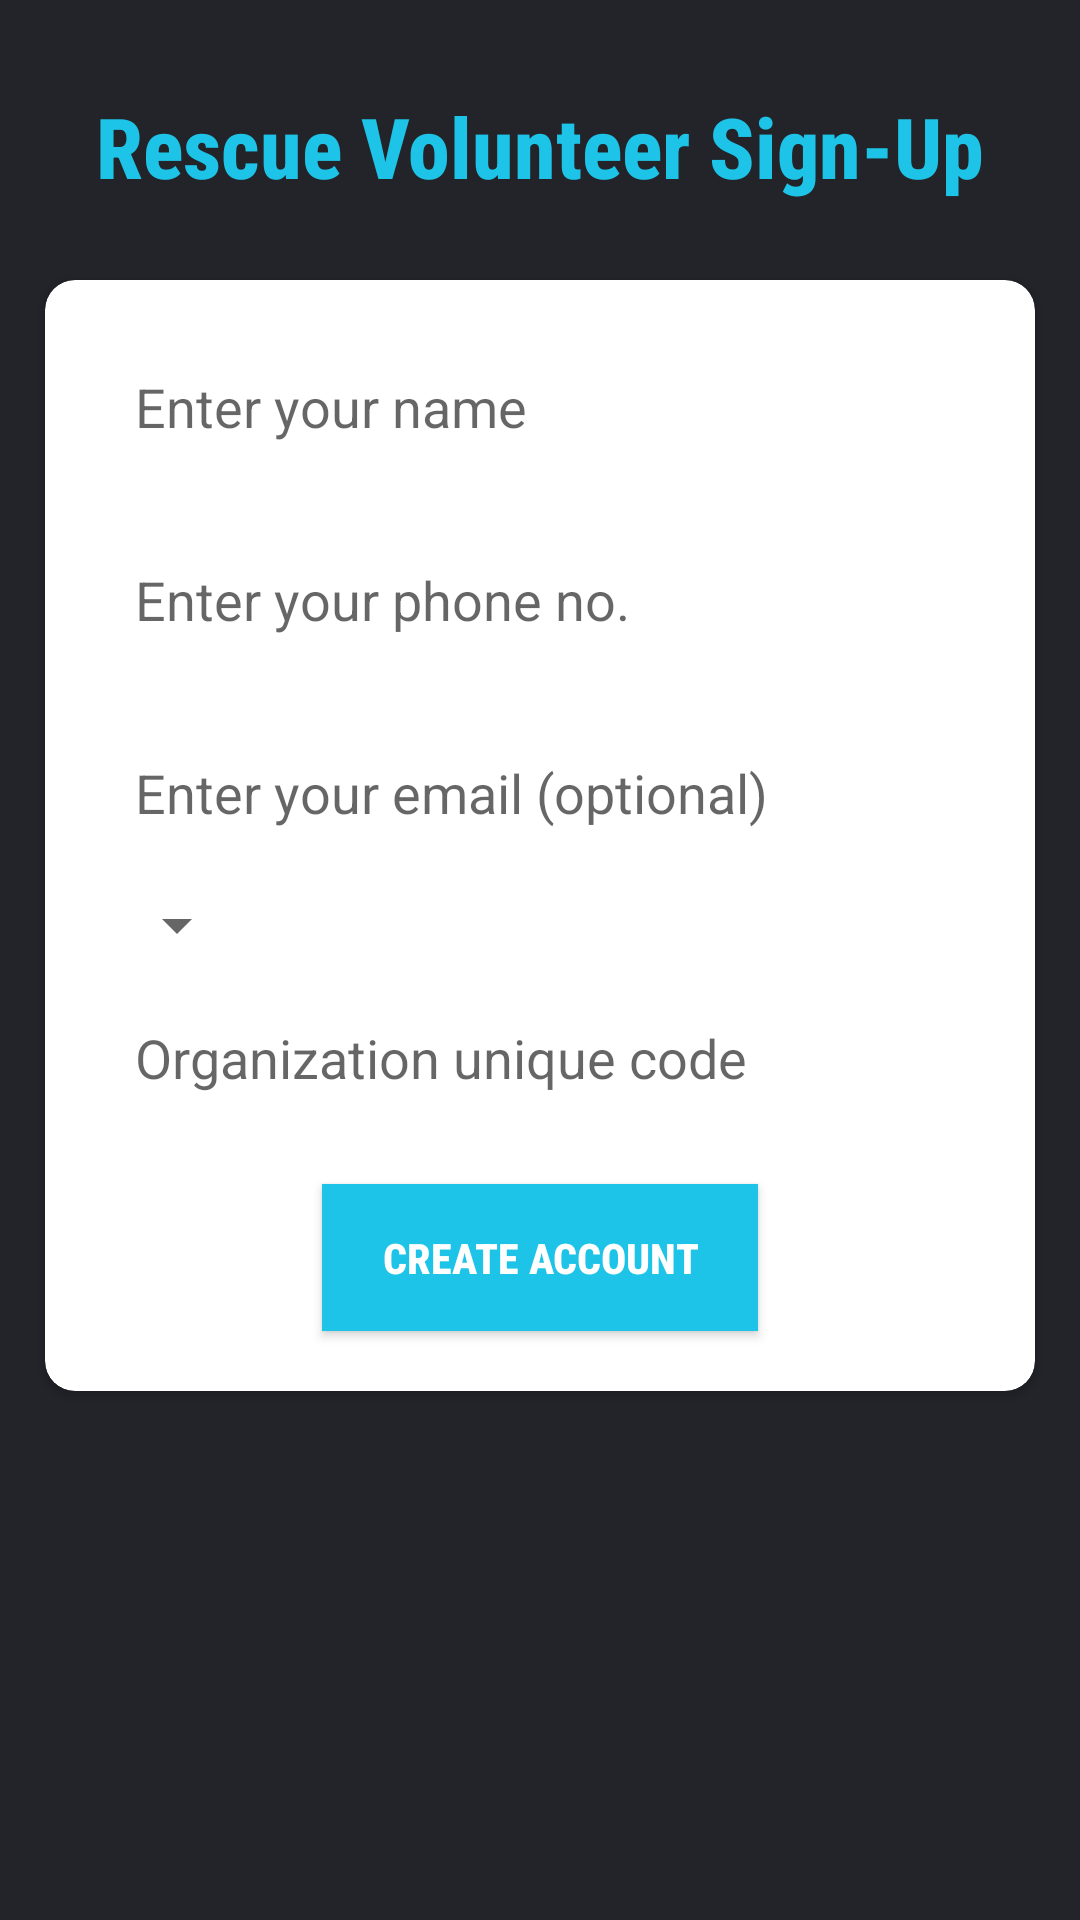

Reconstruct the res/layout file that produces this screen, plus the resources it refers to.
<!-- AndroidManifest.xml: activity theme splashTheme -->
<!-- res/layout/activity_rescue_sign_up.xml -->
<?xml version="1.0" encoding="utf-8"?>
<RelativeLayout xmlns:android="http://schemas.android.com/apk/res/android"
    xmlns:app="http://schemas.android.com/apk/res-auto"
    xmlns:tools="http://schemas.android.com/tools"
    android:layout_width="match_parent"
    android:layout_height="match_parent"
    tools:context=".RescueSignUpActivity"
    android:background="#22242A"
    >

    <TextView
        android:id="@+id/textViewRescueVolunteerSignUp"
        android:layout_width="match_parent"
        android:layout_height="wrap_content"
        android:layout_alignParentTop="true"
        android:layout_centerHorizontal="true"
        android:layout_marginTop="30dp"
        android:fontFamily="sans-serif-condensed-medium"
        android:text="Rescue Volunteer Sign-Up"
        android:textAlignment="center"
        android:textSize="28sp"
        android:textStyle="bold"
        android:textColor="#1DC4E7"
        app:layout_constraintStart_toStartOf="parent"
        app:layout_constraintTop_toTopOf="parent" />

    <androidx.cardview.widget.CardView
        android:layout_width="match_parent"
        android:layout_height="wrap_content"
        android:layout_marginVertical="20dp"
        android:layout_marginHorizontal="10dp"
        android:layout_below="@id/textViewRescueVolunteerSignUp"
        android:elevation="10dp"
        app:cardCornerRadius="10dp"
        app:cardUseCompatPadding="true"
       >

        <LinearLayout
            android:id="@+id/linearLayout"
            android:layout_width="match_parent"
            android:layout_height="wrap_content"
            android:layout_marginVertical="10dp"
            android:orientation="vertical">


            <EditText
                android:id="@+id/editTextVolunteerName"
                android:layout_width="match_parent"
                android:layout_height="wrap_content"
                android:layout_marginHorizontal="20dp"
                android:layout_marginVertical="10dp"
                android:background="@drawable/new_border_frame"
                android:hint="Enter your name"
                android:inputType="textPersonName"
                android:padding="10dp"
                tools:ignore="TouchTargetSizeCheck" />

            <EditText
                android:id="@+id/editTextVolunteerPhone"
                android:layout_width="match_parent"
                android:layout_height="wrap_content"
                android:layout_marginHorizontal="20dp"
                android:layout_marginVertical="10dp"
                android:background="@drawable/new_border_frame"
                android:hint="Enter your phone no."
                android:inputType="phone"
                android:padding="10dp"
                tools:ignore="TouchTargetSizeCheck" />

            <EditText
                android:id="@+id/editTextVolunteerEmail"
                android:layout_width="match_parent"
                android:layout_height="wrap_content"
                android:layout_marginHorizontal="20dp"
                android:layout_marginVertical="10dp"
                android:background="@drawable/new_border_frame"
                android:hint="Enter your email (optional)"
                android:inputType="textEmailAddress"
                android:padding="10dp"
                tools:ignore="TouchTargetSizeCheck" />

            <Spinner
                android:id="@+id/spinnerOrganization"
                android:layout_width="wrap_content"
                android:layout_height="wrap_content"
                android:layout_marginHorizontal="20dp"
                tools:ignore="SpeakableTextPresentCheck,TouchTargetSizeCheck" />

            <EditText
                android:id="@+id/editTextVolunteerOrgCode"
                android:layout_width="match_parent"
                android:layout_height="wrap_content"
                android:layout_marginHorizontal="20dp"
                android:layout_marginVertical="10dp"
                android:background="@drawable/new_border_frame"
                android:hint="Organization unique code"
                android:inputType="textEmailAddress"
                android:padding="10dp"
                android:text=""
                tools:ignore="TouchTargetSizeCheck" />

            <Button
                android:id="@+id/btnVolunteerSignUp"
                android:layout_width="wrap_content"
                android:layout_height="wrap_content"
                android:layout_gravity="center_horizontal"
                android:layout_marginHorizontal="20dp"
                android:layout_marginVertical="10dp"
                android:background="#1DC4E7"
                android:drawableEnd="@drawable/ic_baseline_arrow_forward_24"
                android:fontFamily="sans-serif-condensed-medium"
                android:paddingHorizontal="20dp"
                android:paddingVertical="15dp"
                android:text="Create Account"
                android:textColor="@android:color/white"
                android:textStyle="bold"
                tools:ignore="TextContrastCheck" />


        </LinearLayout>
    </androidx.cardview.widget.CardView>

</RelativeLayout>
<!-- resources referenced by this layout -->
<resources>
  <style name="splashTheme" parent="Theme.AppCompat.Light.NoActionBar">
          
          <item name="colorPrimary">@color/cardview_dark_background</item>
          <item name="colorPrimaryDark">@color/cardview_dark_background</item>
          <item name="colorAccent">#23BA28</item>
      </style>
</resources>
